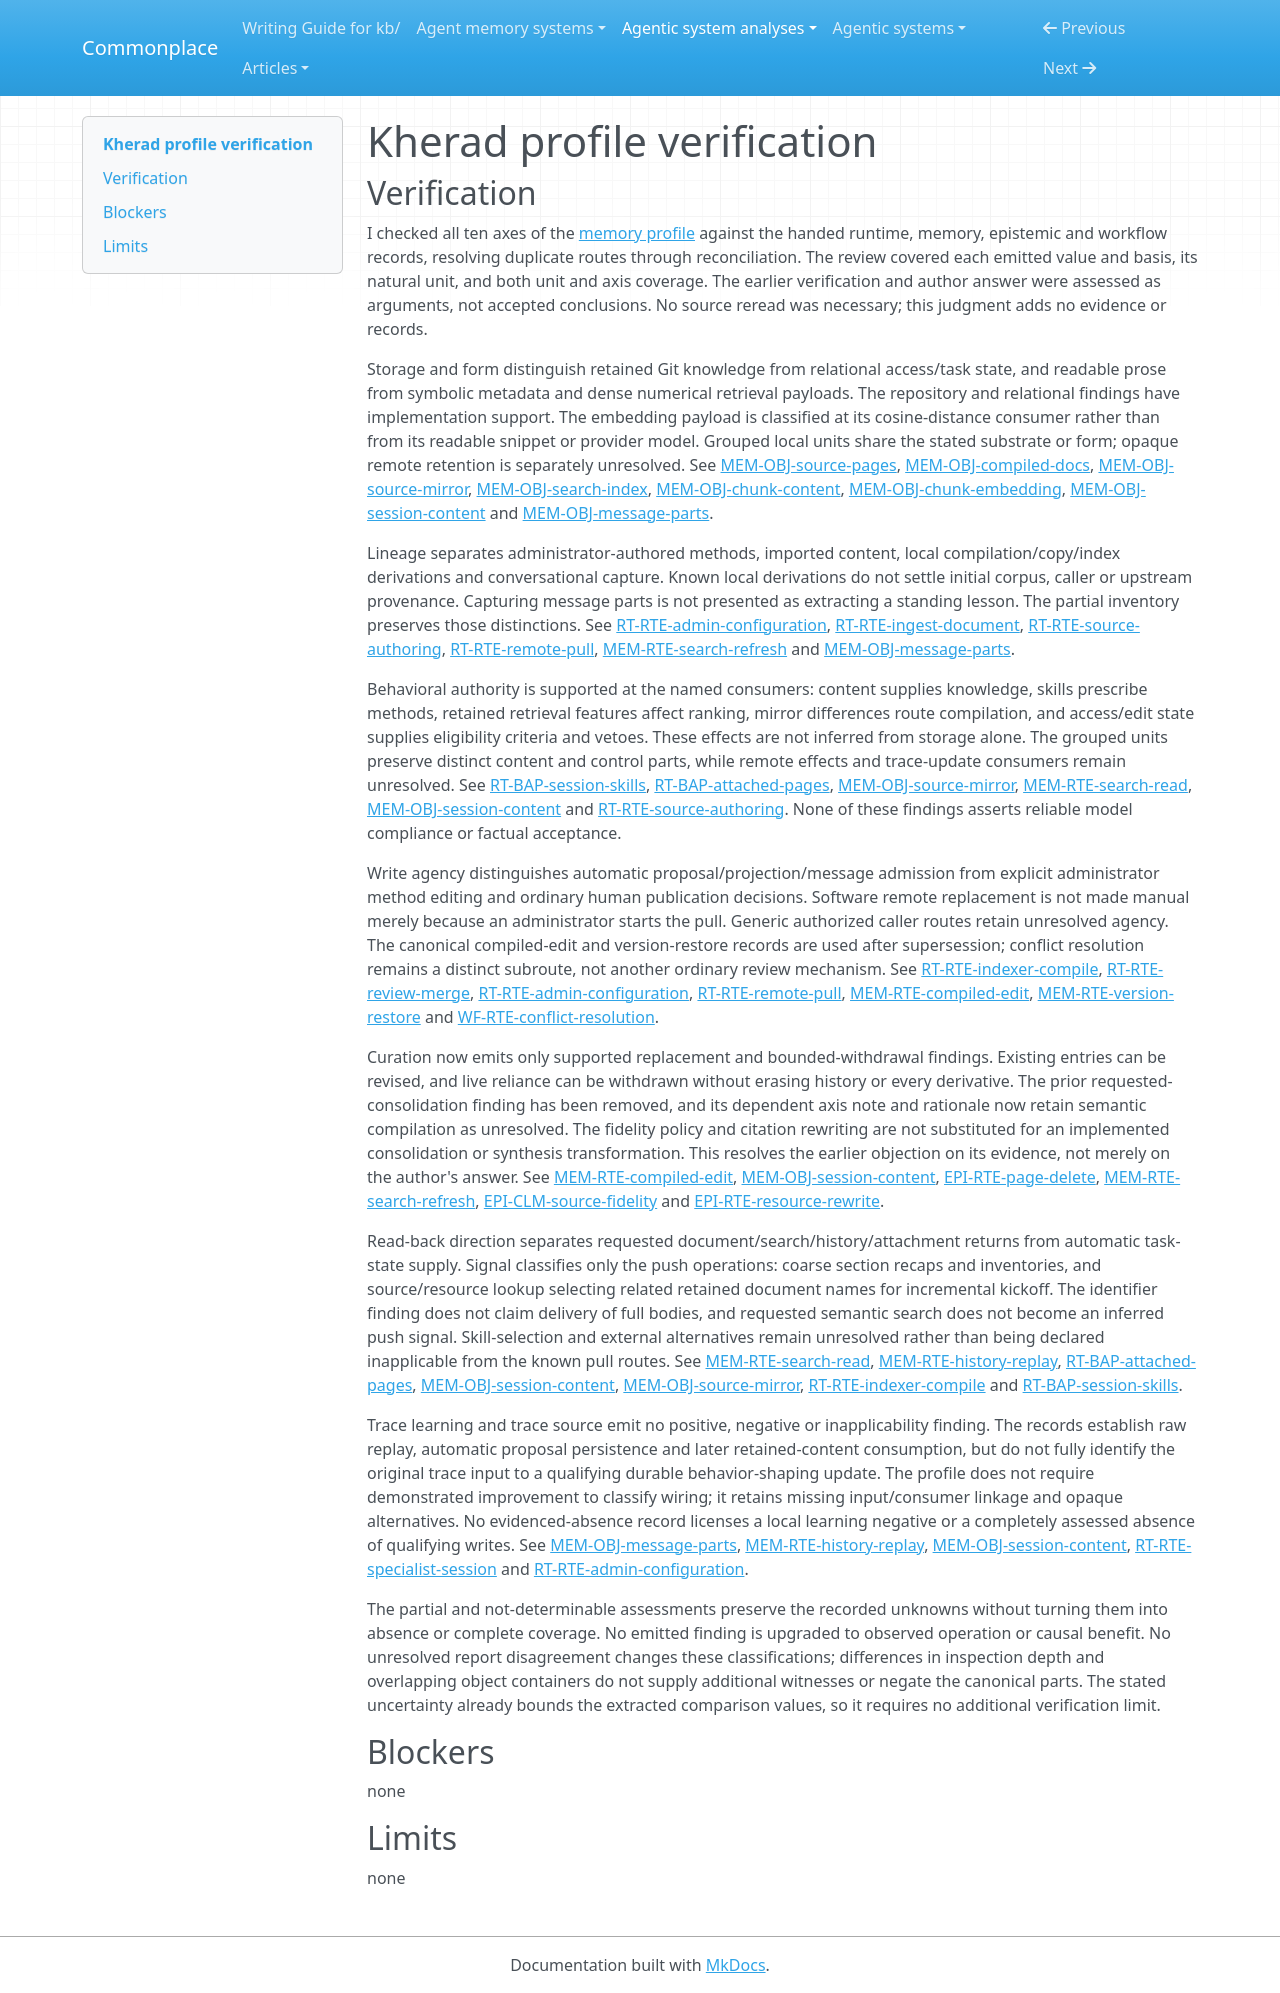

repository: zby/commonplace · page: agentic-system-analyses/retained/mohammadmaso--kherad/profile-verification/index.html · generator: mkdocs

---
type: agentic-system-analyses/types/agentic-system-verification.md
description: "Independent verification of Kherad's memory comparison against accepted records at the frozen implementation boundary."
run-id: AAS-2026-11-08-kherad-ac3e4da97ac6-01
reviewed-boundary: "2a8d6992b87a33760688e1f956653c21a6292294"
---

# Kherad profile verification

## Verification

I checked all ten axes of the [memory profile](memory-profile.md#comparison-rationale) against the handed runtime, memory, epistemic and workflow records, resolving duplicate routes through reconciliation. The review covered each emitted value and basis, its natural unit, and both unit and axis coverage. The earlier verification and author answer were assessed as arguments, not accepted conclusions. No source reread was necessary; this judgment adds no evidence or records.

Storage and form distinguish retained Git knowledge from relational access/task state, and readable prose from symbolic metadata and dense numerical retrieval payloads. The repository and relational findings have implementation support. The embedding payload is classified at its cosine-distance consumer rather than from its readable snippet or provider model. Grouped local units share the stated substrate or form; opaque remote retention is separately unresolved. See [MEM-OBJ-source-pages](memory.md#mem-obj-source-pages), [MEM-OBJ-compiled-docs](memory.md#mem-obj-compiled-docs), [MEM-OBJ-source-mirror](memory.md#mem-obj-source-mirror), [MEM-OBJ-search-index](memory.md#mem-obj-search-index), [MEM-OBJ-chunk-content](memory.md#mem-obj-chunk-content), [MEM-OBJ-chunk-embedding](memory.md#mem-obj-chunk-embedding), [MEM-OBJ-session-content](memory.md#mem-obj-session-content) and [MEM-OBJ-message-parts](memory.md#mem-obj-message-parts).

Lineage separates administrator-authored methods, imported content, local compilation/copy/index derivations and conversational capture. Known local derivations do not settle initial corpus, caller or upstream provenance. Capturing message parts is not presented as extracting a standing lesson. The partial inventory preserves those distinctions. See [RT-RTE-admin-configuration](runtime.md#rt-rte-admin-configuration), [RT-RTE-ingest-document](runtime.md#rt-rte-ingest-document), [RT-RTE-source-authoring](runtime.md#rt-rte-source-authoring), [RT-RTE-remote-pull](runtime.md#rt-rte-remote-pull), [MEM-RTE-search-refresh](memory.md#mem-rte-search-refresh) and [MEM-OBJ-message-parts](memory.md#mem-obj-message-parts).

Behavioral authority is supported at the named consumers: content supplies knowledge, skills prescribe methods, retained retrieval features affect ranking, mirror differences route compilation, and access/edit state supplies eligibility criteria and vetoes. These effects are not inferred from storage alone. The grouped units preserve distinct content and control parts, while remote effects and trace-update consumers remain unresolved. See [RT-BAP-session-skills](runtime.md#rt-bap-session-skills), [RT-BAP-attached-pages](runtime.md#rt-bap-attached-pages), [MEM-OBJ-source-mirror](memory.md#mem-obj-source-mirror), [MEM-RTE-search-read](memory.md#mem-rte-search-read), [MEM-OBJ-session-content](memory.md#mem-obj-session-content) and [RT-RTE-source-authoring](runtime.md#rt-rte-source-authoring). None of these findings asserts reliable model compliance or factual acceptance.

Write agency distinguishes automatic proposal/projection/message admission from explicit administrator method editing and ordinary human publication decisions. Software remote replacement is not made manual merely because an administrator starts the pull. Generic authorized caller routes retain unresolved agency. The canonical compiled-edit and version-restore records are used after supersession; conflict resolution remains a distinct subroute, not another ordinary review mechanism. See [RT-RTE-indexer-compile](runtime.md#rt-rte-indexer-compile), [RT-RTE-review-merge](runtime.md#rt-rte-review-merge), [RT-RTE-admin-configuration](runtime.md#rt-rte-admin-configuration), [RT-RTE-remote-pull](runtime.md#rt-rte-remote-pull), [MEM-RTE-compiled-edit](memory.md#mem-rte-compiled-edit), [MEM-RTE-version-restore](memory.md#mem-rte-version-restore) and [WF-RTE-conflict-resolution](workflow.md#wf-rte-conflict-resolution).

Curation now emits only supported replacement and bounded-withdrawal findings. Existing entries can be revised, and live reliance can be withdrawn without erasing history or every derivative. The prior requested-consolidation finding has been removed, and its dependent axis note and rationale now retain semantic compilation as unresolved. The fidelity policy and citation rewriting are not substituted for an implemented consolidation or synthesis transformation. This resolves the earlier objection on its evidence, not merely on the author's answer. See [MEM-RTE-compiled-edit](memory.md#mem-rte-compiled-edit), [MEM-OBJ-session-content](memory.md#mem-obj-session-content), [EPI-RTE-page-delete](epistemic.md#epi-rte-page-delete), [MEM-RTE-search-refresh](memory.md#mem-rte-search-refresh), [EPI-CLM-source-fidelity](epistemic.md#epi-clm-source-fidelity) and [EPI-RTE-resource-rewrite](epistemic.md#epi-rte-resource-rewrite).

Read-back direction separates requested document/search/history/attachment returns from automatic task-state supply. Signal classifies only the push operations: coarse section recaps and inventories, and source/resource lookup selecting related retained document names for incremental kickoff. The identifier finding does not claim delivery of full bodies, and requested semantic search does not become an inferred push signal. Skill-selection and external alternatives remain unresolved rather than being declared inapplicable from the known pull routes. See [MEM-RTE-search-read](memory.md#mem-rte-search-read), [MEM-RTE-history-replay](memory.md#mem-rte-history-replay), [RT-BAP-attached-pages](runtime.md#rt-bap-attached-pages), [MEM-OBJ-session-content](memory.md#mem-obj-session-content), [MEM-OBJ-source-mirror](memory.md#mem-obj-source-mirror), [RT-RTE-indexer-compile](runtime.md#rt-rte-indexer-compile) and [RT-BAP-session-skills](runtime.md#rt-bap-session-skills).

Trace learning and trace source emit no positive, negative or inapplicability finding. The records establish raw replay, automatic proposal persistence and later retained-content consumption, but do not fully identify the original trace input to a qualifying durable behavior-shaping update. The profile does not require demonstrated improvement to classify wiring; it retains missing input/consumer linkage and opaque alternatives. No evidenced-absence record licenses a local learning negative or a completely assessed absence of qualifying writes. See [MEM-OBJ-message-parts](memory.md#mem-obj-message-parts), [MEM-RTE-history-replay](memory.md#mem-rte-history-replay), [MEM-OBJ-session-content](memory.md#mem-obj-session-content), [RT-RTE-specialist-session](runtime.md#rt-rte-specialist-session) and [RT-RTE-admin-configuration](runtime.md#rt-rte-admin-configuration).

The partial and not-determinable assessments preserve the recorded unknowns without turning them into absence or complete coverage. No emitted finding is upgraded to observed operation or causal benefit. No unresolved report disagreement changes these classifications; differences in inspection depth and overlapping object containers do not supply additional witnesses or negate the canonical parts. The stated uncertainty already bounds the extracted comparison values, so it requires no additional verification limit.

## Blockers

none

## Limits

none
